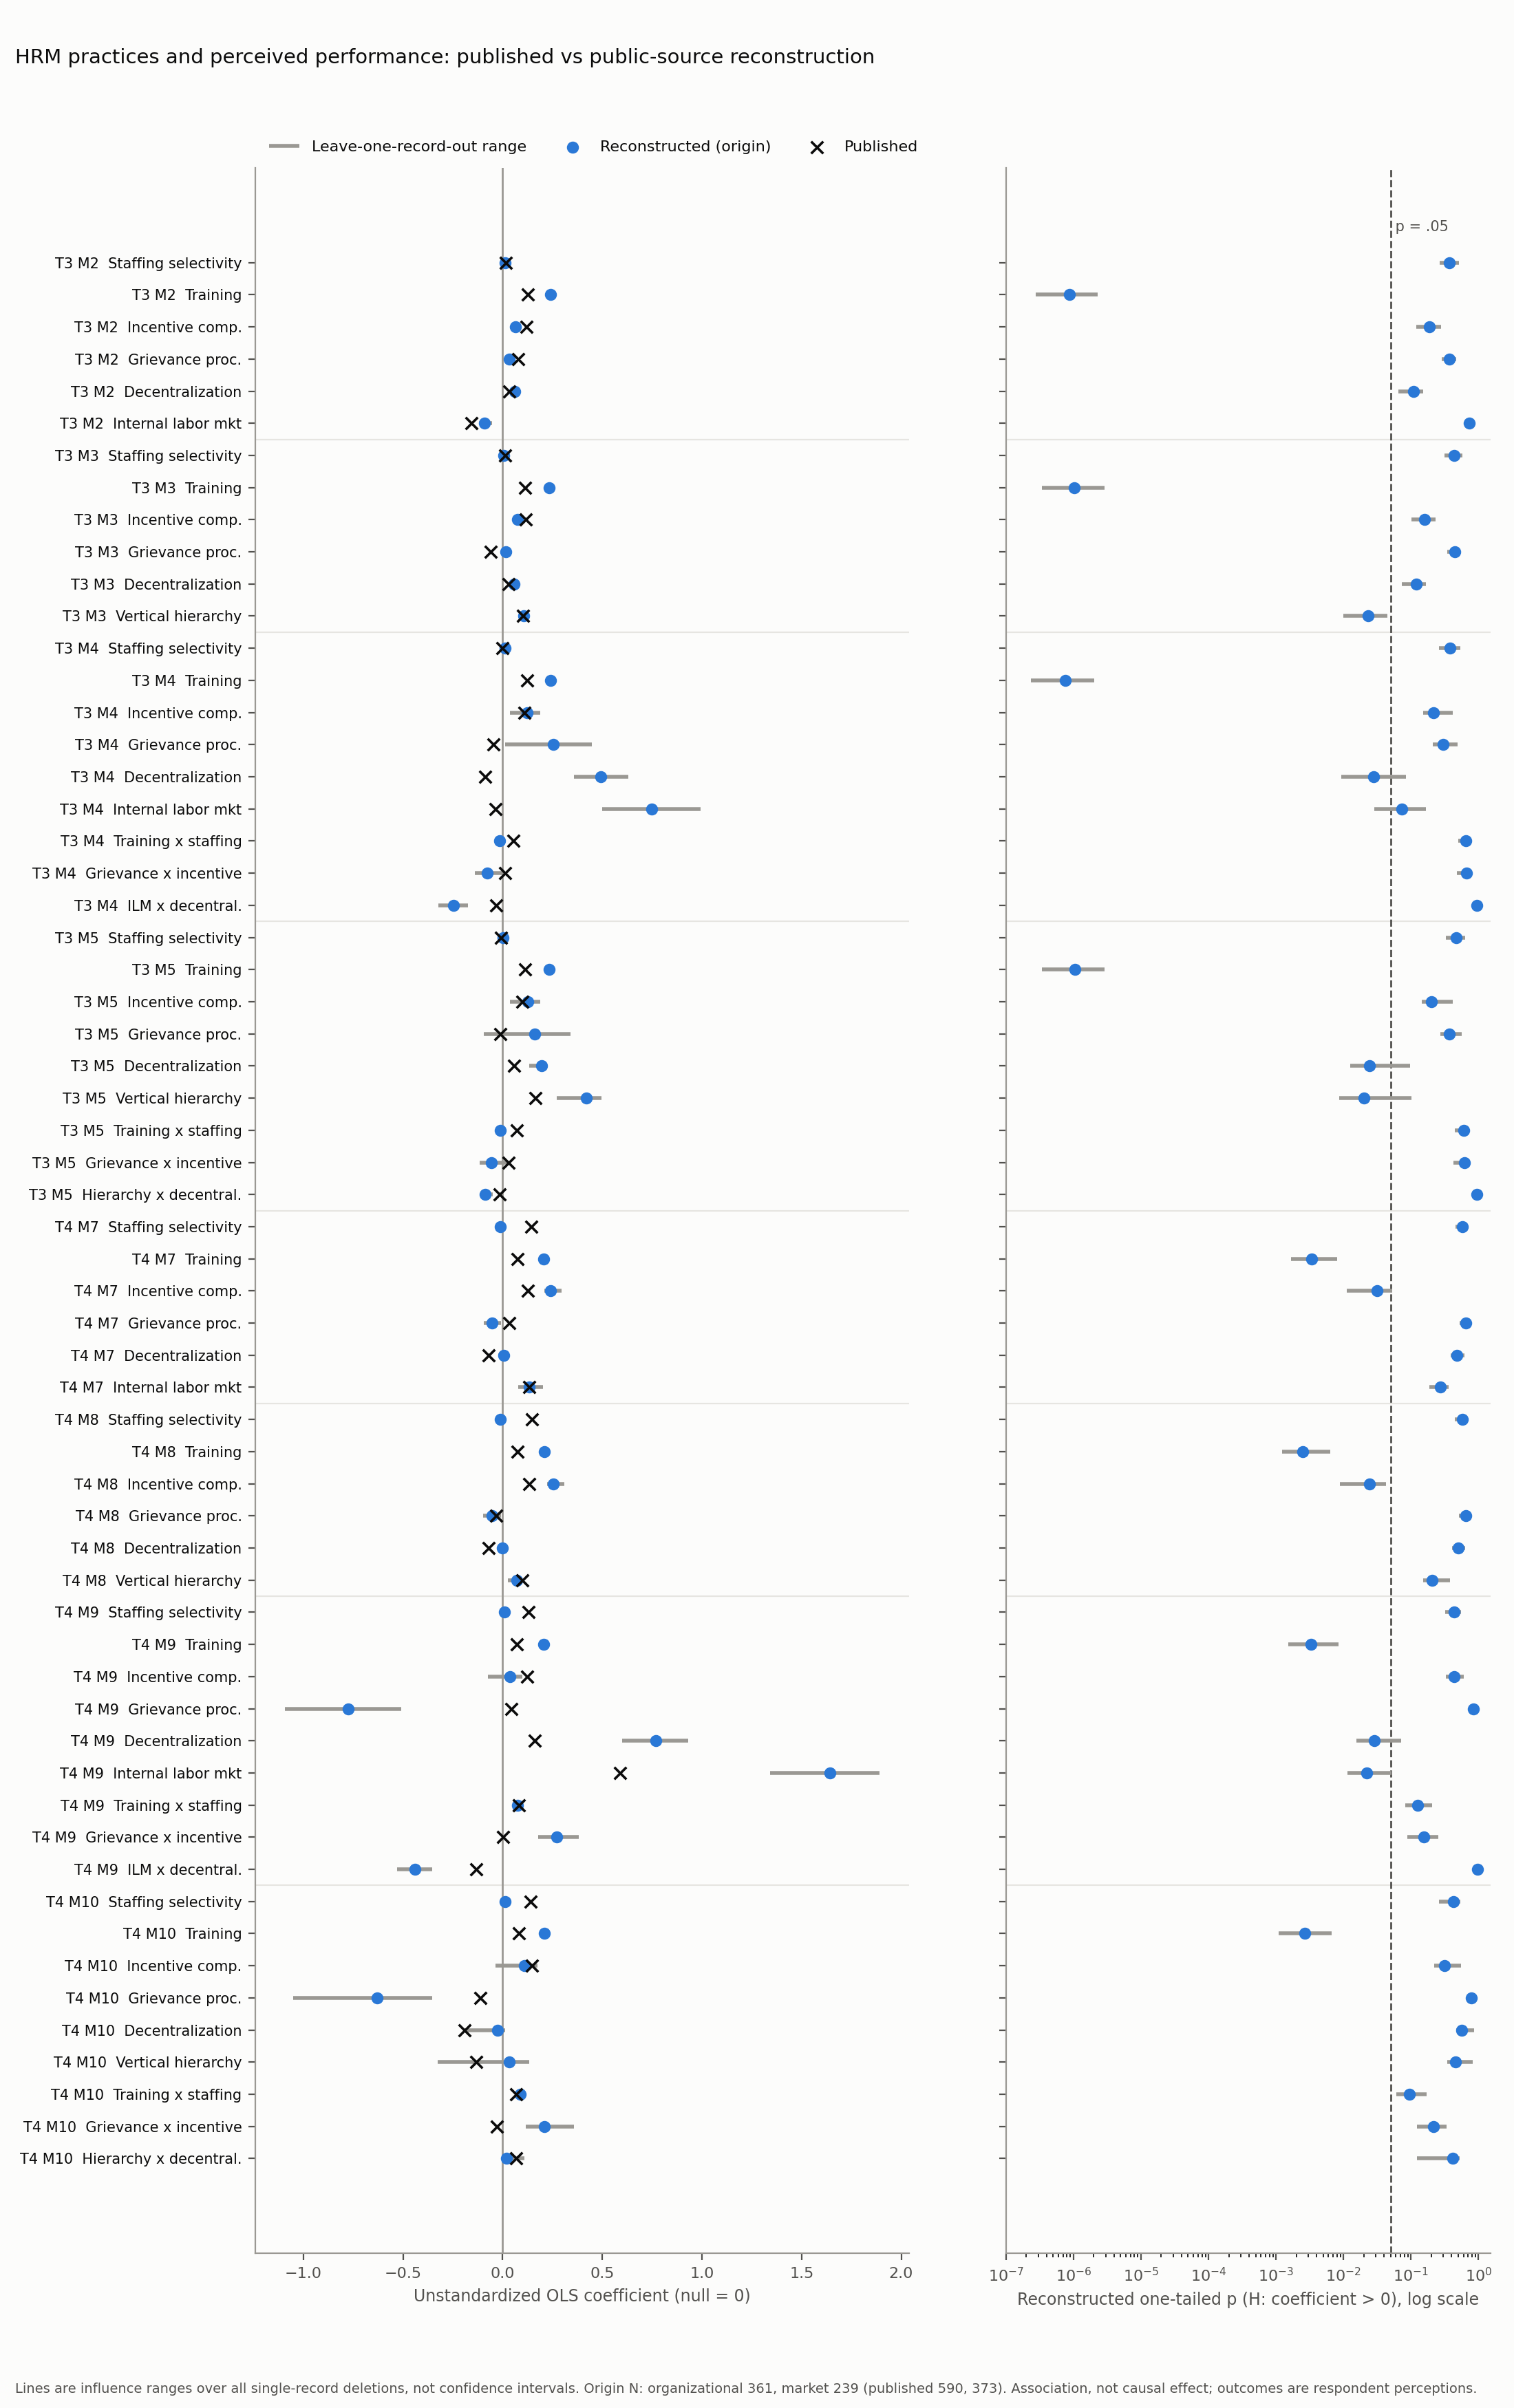

Source data for this figure (header and first rows):
row_label, model_id, term, published, published_se, published_stars, recon, recon_se, recon_p_upper, n, del_min, del_max, del_p_min, del_p_max, n_deletions, n_deletion_failures, p_zero_or_underflow, source
T3 M2  Staffing selectivity, org_M2, STAFF, 0.015, 0.038, , 0.01251, 0.03874, 0.3735, 361, -0.001846, 0.02447, 0.2643, 0.5189, 361, 0, 0, NOS 1991 ICPSR 6240 V1 DS0002 (user-supp…
T3 M2  Training, org_M2, TRAIN, 0.125, 0.041, **, 0.239, 0.04899, 8.78425269039079e-07, 361, 0.2299, 0.2516, 2.74091095105394e-07, 2.28020375738447e-06, 361, 0, 0, NOS 1991 ICPSR 6240 V1 DS0002 (user-supp…
T3 M2  Incentive comp., org_M2, INCENT, 0.12, 0.048, **, 0.06494, 0.07332, 0.1882, 361, 0.04407, 0.08584, 0.1215, 0.2779, 361, 0, 0, NOS 1991 ICPSR 6240 V1 DS0002 (user-supp…
T3 M2  Grievance proc., org_M2, GRIEV, 0.078, 0.082, , 0.03195, 0.09917, 0.3738, 361, 0.008325, 0.05624, 0.2839, 0.4668, 361, 0, 0, NOS 1991 ICPSR 6240 V1 DS0002 (user-supp…
T3 M2  Decentralization, org_M2, DECENT, 0.032, 0.039, , 0.06003, 0.0488, 0.1098, 361, 0.05032, 0.07398, 0.06586, 0.152, 361, 0, 0, NOS 1991 ICPSR 6240 V1 DS0002 (user-supp…
T3 M2  Internal labor mkt, org_M2, ILM, -0.156, 0.112, , -0.09061, 0.1441, 0.735, 361, -0.1188, -0.05398, 0.6452, 0.792, 361, 0, 0, NOS 1991 ICPSR 6240 V1 DS0002 (user-supp…
T3 M3  Staffing selectivity, org_M3, STAFF, 0.011, 0.038, , 0.006563, 0.03847, 0.4323, 361, -0.008318, 0.01922, 0.3108, 0.5851, 361, 0, 0, NOS 1991 ICPSR 6240 V1 DS0002 (user-supp…
T3 M3  Training, org_M3, TRAIN, 0.111, 0.04, **, 0.2338, 0.04826, 1.03691642548508e-06, 361, 0.2241, 0.2458, 3.39894534756354e-07, 2.86575054753832e-06, 361, 0, 0, NOS 1991 ICPSR 6240 V1 DS0002 (user-supp…
T3 M3  Incentive comp., org_M3, INCENT, 0.117, 0.048, **, 0.07323, 0.07295, 0.1581, 361, 0.05412, 0.09321, 0.1013, 0.2336, 361, 0, 0, NOS 1991 ICPSR 6240 V1 DS0002 (user-supp…
T3 M3  Grievance proc., org_M3, GRIEV, -0.059, 0.081, , 0.01422, 0.0978, 0.4423, 361, -0.008263, 0.03878, 0.3452, 0.5331, 361, 0, 0, NOS 1991 ICPSR 6240 V1 DS0002 (user-supp…
T3 M3  Decentralization, org_M3, DECENT, 0.03, 0.039, , 0.05675, 0.04847, 0.1213, 361, 0.04739, 0.07121, 0.07258, 0.1649, 361, 0, 0, NOS 1991 ICPSR 6240 V1 DS0002 (user-supp…
T3 M3  Vertical hierarchy, org_M3, VHIER, 0.103, 0.051, *, 0.1069, 0.05347, 0.02324, 361, 0.091, 0.1281, 0.009936, 0.04464, 361, 0, 0, NOS 1991 ICPSR 6240 V1 DS0002 (user-supp…
T3 M4  Staffing selectivity, org_M4, STAFF, -0.001, 0.041, , 0.01169, 0.03928, 0.3831, 361, -0.003953, 0.02597, 0.2594, 0.5397, 361, 0, 0, NOS 1991 ICPSR 6240 V1 DS0002 (user-supp…
T3 M4  Training, org_M4, TRAIN, 0.123, 0.041, **, 0.2411, 0.04906, 7.49324586386386e-07, 361, 0.2315, 0.2538, 2.34464542849177e-07, 2.04935101022474e-06, 361, 0, 0, NOS 1991 ICPSR 6240 V1 DS0002 (user-supp…
T3 M4  Incentive comp., org_M4, INCENT, 0.11, 0.086, †, 0.1229, 0.1557, 0.2154, 361, 0.03721, 0.188, 0.1502, 0.416, 361, 0, 0, NOS 1991 ICPSR 6240 V1 DS0002 (user-supp…
T3 M4  Grievance proc., org_M4, GRIEV, -0.048, 0.296, , 0.2551, 0.4903, 0.3016, 361, 0.01356, 0.4475, 0.2131, 0.49, 361, 0, 0, NOS 1991 ICPSR 6240 V1 DS0002 (user-supp…
T3 M4  Decentralization, org_M4, DECENT, -0.087, 0.192, , 0.4909, 0.2553, 0.02773, 361, 0.3568, 0.6295, 0.009232, 0.08409, 361, 0, 0, NOS 1991 ICPSR 6240 V1 DS0002 (user-supp…
T3 M4  Internal labor mkt, org_M4, ILM, -0.037, 0.369, , 0.7483, 0.5126, 0.0727, 361, 0.4989, 0.9923, 0.02886, 0.1678, 361, 0, 0, NOS 1991 ICPSR 6240 V1 DS0002 (user-supp…
T3 M4  Training x staffing, org_M4, TRAIN_x_STAFF, 0.053, 0.046, , -0.0169, 0.04311, 0.6524, 361, -0.02861, 0.0002041, 0.4982, 0.7462, 361, 0, 0, NOS 1991 ICPSR 6240 V1 DS0002 (user-supp…
T3 M4  Grievance x incentive, org_M4, GRIEV_x_INCENT, 0.013, 0.104, , -0.07599, 0.1726, 0.67, 361, -0.1408, 0.008865, 0.4814, 0.7637, 361, 0, 0, NOS 1991 ICPSR 6240 V1 DS0002 (user-supp…
T3 M4  ILM x decentral., org_M4, ILM_x_DECENT, -0.031, 0.108, , -0.2477, 0.1442, 0.9565, 361, -0.3242, -0.1732, 0.882, 0.9844, 361, 0, 0, NOS 1991 ICPSR 6240 V1 DS0002 (user-supp…
T3 M5  Staffing selectivity, org_M5, STAFF, -0.008, 0.04, , 0.003217, 0.03908, 0.4672, 361, -0.01307, 0.01731, 0.3329, 0.6299, 361, 0, 0, NOS 1991 ICPSR 6240 V1 DS0002 (user-supp…
T3 M5  Training, org_M5, TRAIN, 0.111, 0.04, **, 0.2343, 0.04838, 1.04574093503768e-06, 361, 0.2246, 0.2463, 3.43137900861979e-07, 2.87235315811222e-06, 361, 0, 0, NOS 1991 ICPSR 6240 V1 DS0002 (user-supp…
T3 M5  Incentive comp., org_M5, INCENT, 0.098, 0.085, , 0.128, 0.1537, 0.2027, 361, 0.0376, 0.1889, 0.1451, 0.4145, 361, 0, 0, NOS 1991 ICPSR 6240 V1 DS0002 (user-supp…
T3 M5  Grievance proc., org_M5, GRIEV, -0.012, 0.295, , 0.1611, 0.4869, 0.3705, 361, -0.09539, 0.3408, 0.2699, 0.5702, 361, 0, 0, NOS 1991 ICPSR 6240 V1 DS0002 (user-supp…
T3 M5  Decentralization, org_M5, DECENT, 0.057, 0.099, , 0.1942, 0.09819, 0.02447, 361, 0.1322, 0.2218, 0.01264, 0.09628, 361, 0, 0, NOS 1991 ICPSR 6240 V1 DS0002 (user-supp…
T3 M5  Vertical hierarchy, org_M5, VHIER, 0.164, 0.188, , 0.4215, 0.2044, 0.02006, 361, 0.2716, 0.496, 0.008596, 0.102, 361, 0, 0, NOS 1991 ICPSR 6240 V1 DS0002 (user-supp…
T3 M5  Training x staffing, org_M5, TRAIN_x_STAFF, 0.072, 0.045, †, -0.01121, 0.04299, 0.6027, 361, -0.0236, 0.00538, 0.4516, 0.7084, 361, 0, 0, NOS 1991 ICPSR 6240 V1 DS0002 (user-supp…
T3 M5  Grievance x incentive, org_M5, GRIEV_x_INCENT, 0.029, 0.103, , -0.05496, 0.1711, 0.6258, 361, -0.1155, 0.03498, 0.4268, 0.7247, 361, 0, 0, NOS 1991 ICPSR 6240 V1 DS0002 (user-supp…
T3 M5  Hierarchy x decentral., org_M5, VHIER_x_DECENT, -0.014, 0.051, , -0.08731, 0.05423, 0.9458, 361, -0.1063, -0.05006, 0.8129, 0.9734, 361, 0, 0, NOS 1991 ICPSR 6240 V1 DS0002 (user-supp…
T4 M7  Staffing selectivity, mkt_M7, STAFF, 0.145, 0.057, **, -0.01324, 0.06232, 0.584, 239, -0.02937, 0.005925, 0.4621, 0.6849, 239, 0, 0, NOS 1991 ICPSR 6240 V1 DS0002 (user-supp…
T4 M7  Training, mkt_M7, TRAIN, 0.073, 0.06, , 0.2061, 0.07525, 0.003397, 239, 0.1858, 0.2259, 0.001663, 0.007995, 239, 0, 0, NOS 1991 ICPSR 6240 V1 DS0002 (user-supp…
T4 M7  Incentive comp., mkt_M7, INCENT, 0.125, 0.081, †, 0.2392, 0.1277, 0.03132, 239, 0.2099, 0.2962, 0.01129, 0.05331, 239, 0, 0, NOS 1991 ICPSR 6240 V1 DS0002 (user-supp…
T4 M7  Grievance proc., mkt_M7, GRIEV, 0.034, 0.105, , -0.05231, 0.1368, 0.6487, 239, -0.09514, -0.007711, 0.5222, 0.7524, 239, 0, 0, NOS 1991 ICPSR 6240 V1 DS0002 (user-supp…
T4 M7  Decentralization, mkt_M7, DECENT, -0.071, 0.061, , 0.00421, 0.07398, 0.4773, 239, -0.02317, 0.02106, 0.3898, 0.6251, 239, 0, 0, NOS 1991 ICPSR 6240 V1 DS0002 (user-supp…
T4 M7  Internal labor mkt, mkt_M7, ILM, 0.134, 0.167, , 0.1337, 0.2222, 0.2741, 239, 0.07806, 0.2015, 0.186, 0.3637, 239, 0, 0, NOS 1991 ICPSR 6240 V1 DS0002 (user-supp…
T4 M8  Staffing selectivity, mkt_M8, STAFF, 0.147, 0.057, **, -0.01139, 0.06185, 0.5729, 239, -0.0273, 0.008315, 0.4466, 0.6739, 239, 0, 0, NOS 1991 ICPSR 6240 V1 DS0002 (user-supp…
T4 M8  Training, mkt_M8, TRAIN, 0.076, 0.058, *, 0.2106, 0.07409, 0.002499, 239, 0.1896, 0.2313, 0.001223, 0.00633, 239, 0, 0, NOS 1991 ICPSR 6240 V1 DS0002 (user-supp…
T4 M8  Incentive comp., mkt_M8, INCENT, 0.134, 0.081, *, 0.2534, 0.1278, 0.02453, 239, 0.2237, 0.3086, 0.008811, 0.04277, 239, 0, 0, NOS 1991 ICPSR 6240 V1 DS0002 (user-supp…
T4 M8  Grievance proc., mkt_M8, GRIEV, -0.034, 0.104, , -0.05157, 0.1365, 0.6469, 239, -0.09662, -0.006938, 0.52, 0.756, 239, 0, 0, NOS 1991 ICPSR 6240 V1 DS0002 (user-supp…
T4 M8  Decentralization, mkt_M8, DECENT, -0.071, 0.061, , 0.0003095, 0.07401, 0.4983, 239, -0.02581, 0.01763, 0.4074, 0.6388, 239, 0, 0, NOS 1991 ICPSR 6240 V1 DS0002 (user-supp…
T4 M8  Vertical hierarchy, mkt_M8, VHIER, 0.099, 0.082, , 0.07044, 0.08616, 0.2073, 239, 0.02678, 0.08846, 0.1535, 0.3823, 239, 0, 0, NOS 1991 ICPSR 6240 V1 DS0002 (user-supp…
T4 M9  Staffing selectivity, mkt_M9, STAFF, 0.131, 0.059, *, 0.009924, 0.06508, 0.4395, 239, -0.009168, 0.03142, 0.319, 0.5573, 239, 0, 0, NOS 1991 ICPSR 6240 V1 DS0002 (user-supp…
T4 M9  Training, mkt_M9, TRAIN, 0.071, 0.06, , 0.2061, 0.07496, 0.003296, 239, 0.1831, 0.2298, 0.001507, 0.008537, 239, 0, 0, NOS 1991 ICPSR 6240 V1 DS0002 (user-supp…
T4 M9  Incentive comp., mkt_M9, INCENT, 0.123, 0.108, , 0.03639, 0.2265, 0.4363, 239, -0.07404, 0.09972, 0.3326, 0.6084, 239, 0, 0, NOS 1991 ICPSR 6240 V1 DS0002 (user-supp…
T4 M9  Grievance proc., mkt_M9, GRIEV, 0.043, 0.459, , -0.7765, 0.7584, 0.8464, 239, -1.092, -0.5092, 0.7462, 0.9161, 239, 0, 0, NOS 1991 ICPSR 6240 V1 DS0002 (user-supp…
T4 M9  Decentralization, mkt_M9, DECENT, 0.162, 0.294, , 0.7702, 0.4027, 0.02874, 239, 0.6012, 0.9304, 0.01544, 0.07189, 239, 0, 0, NOS 1991 ICPSR 6240 V1 DS0002 (user-supp…
T4 M9  Internal labor mkt, mkt_M9, ILM, 0.588, 0.566, †, 1.643, 0.8109, 0.02211, 239, 1.341, 1.89, 0.01158, 0.05198, 239, 0, 0, NOS 1991 ICPSR 6240 V1 DS0002 (user-supp…
T4 M9  Training x staffing, mkt_M9, TRAIN_x_STAFF, 0.08, 0.066, , 0.07521, 0.06571, 0.127, 239, 0.0554, 0.09175, 0.08288, 0.2047, 239, 0, 0, NOS 1991 ICPSR 6240 V1 DS0002 (user-supp…
T4 M9  Grievance x incentive, mkt_M9, GRIEV_x_INCENT, 0.001, 0.162, , 0.2697, 0.2656, 0.1556, 239, 0.178, 0.3808, 0.08908, 0.254, 239, 0, 0, NOS 1991 ICPSR 6240 V1 DS0002 (user-supp…
T4 M9  ILM x decentral., mkt_M9, ILM_x_DECENT, -0.132, 0.164, , -0.4414, 0.2293, 0.9721, 239, -0.5282, -0.3522, 0.9344, 0.9863, 239, 0, 0, NOS 1991 ICPSR 6240 V1 DS0002 (user-supp…
T4 M10  Staffing selectivity, mkt_M10, STAFF, 0.139, 0.058, *, 0.01266, 0.06534, 0.4233, 239, -0.006935, 0.04199, 0.2615, 0.543, 239, 0, 0, NOS 1991 ICPSR 6240 V1 DS0002 (user-supp…
T4 M10  Training, mkt_M10, TRAIN, 0.082, 0.059, †, 0.2104, 0.07459, 0.00267, 239, 0.1892, 0.2366, 0.001085, 0.006757, 239, 0, 0, NOS 1991 ICPSR 6240 V1 DS0002 (user-supp…
T4 M10  Incentive comp., mkt_M10, INCENT, 0.146, 0.107, †, 0.1106, 0.2248, 0.3117, 239, -0.03601, 0.1764, 0.2195, 0.553, 239, 0, 0, NOS 1991 ICPSR 6240 V1 DS0002 (user-supp…
T4 M10  Grievance proc., mkt_M10, GRIEV, -0.111, 0.458, , -0.6283, 0.7655, 0.7936, 239, -1.05, -0.3539, 0.6763, 0.8834, 239, 0, 0, NOS 1991 ICPSR 6240 V1 DS0002 (user-supp…
T4 M10  Decentralization, mkt_M10, DECENT, -0.192, 0.167, , -0.02523, 0.1585, 0.5631, 239, -0.1909, 0.01287, 0.4688, 0.8673, 239, 0, 0, NOS 1991 ICPSR 6240 V1 DS0002 (user-supp…
T4 M10  Vertical hierarchy, mkt_M10, VHIER, -0.134, 0.32, , 0.03176, 0.3241, 0.461, 239, -0.3273, 0.1334, 0.349, 0.8225, 239, 0, 0, NOS 1991 ICPSR 6240 V1 DS0002 (user-supp…
T4 M10  Training x staffing, mkt_M10, TRAIN_x_STAFF, 0.069, 0.066, , 0.08797, 0.06676, 0.09467, 239, 0.06432, 0.1042, 0.06077, 0.172, 239, 0, 0, NOS 1991 ICPSR 6240 V1 DS0002 (user-supp…
T4 M10  Grievance x incentive, mkt_M10, GRIEV_x_INCENT, -0.029, 0.161, , 0.2101, 0.2678, 0.2169, 239, 0.1162, 0.3585, 0.1227, 0.3338, 239, 0, 0, NOS 1991 ICPSR 6240 V1 DS0002 (user-supp…
T4 M10  Hierarchy x decentral., mkt_M10, VHIER_x_DECENT, 0.066, 0.083, , 0.01788, 0.08801, 0.4196, 239, -0.006519, 0.1099, 0.1241, 0.5282, 239, 0, 0, NOS 1991 ICPSR 6240 V1 DS0002 (user-supp…
